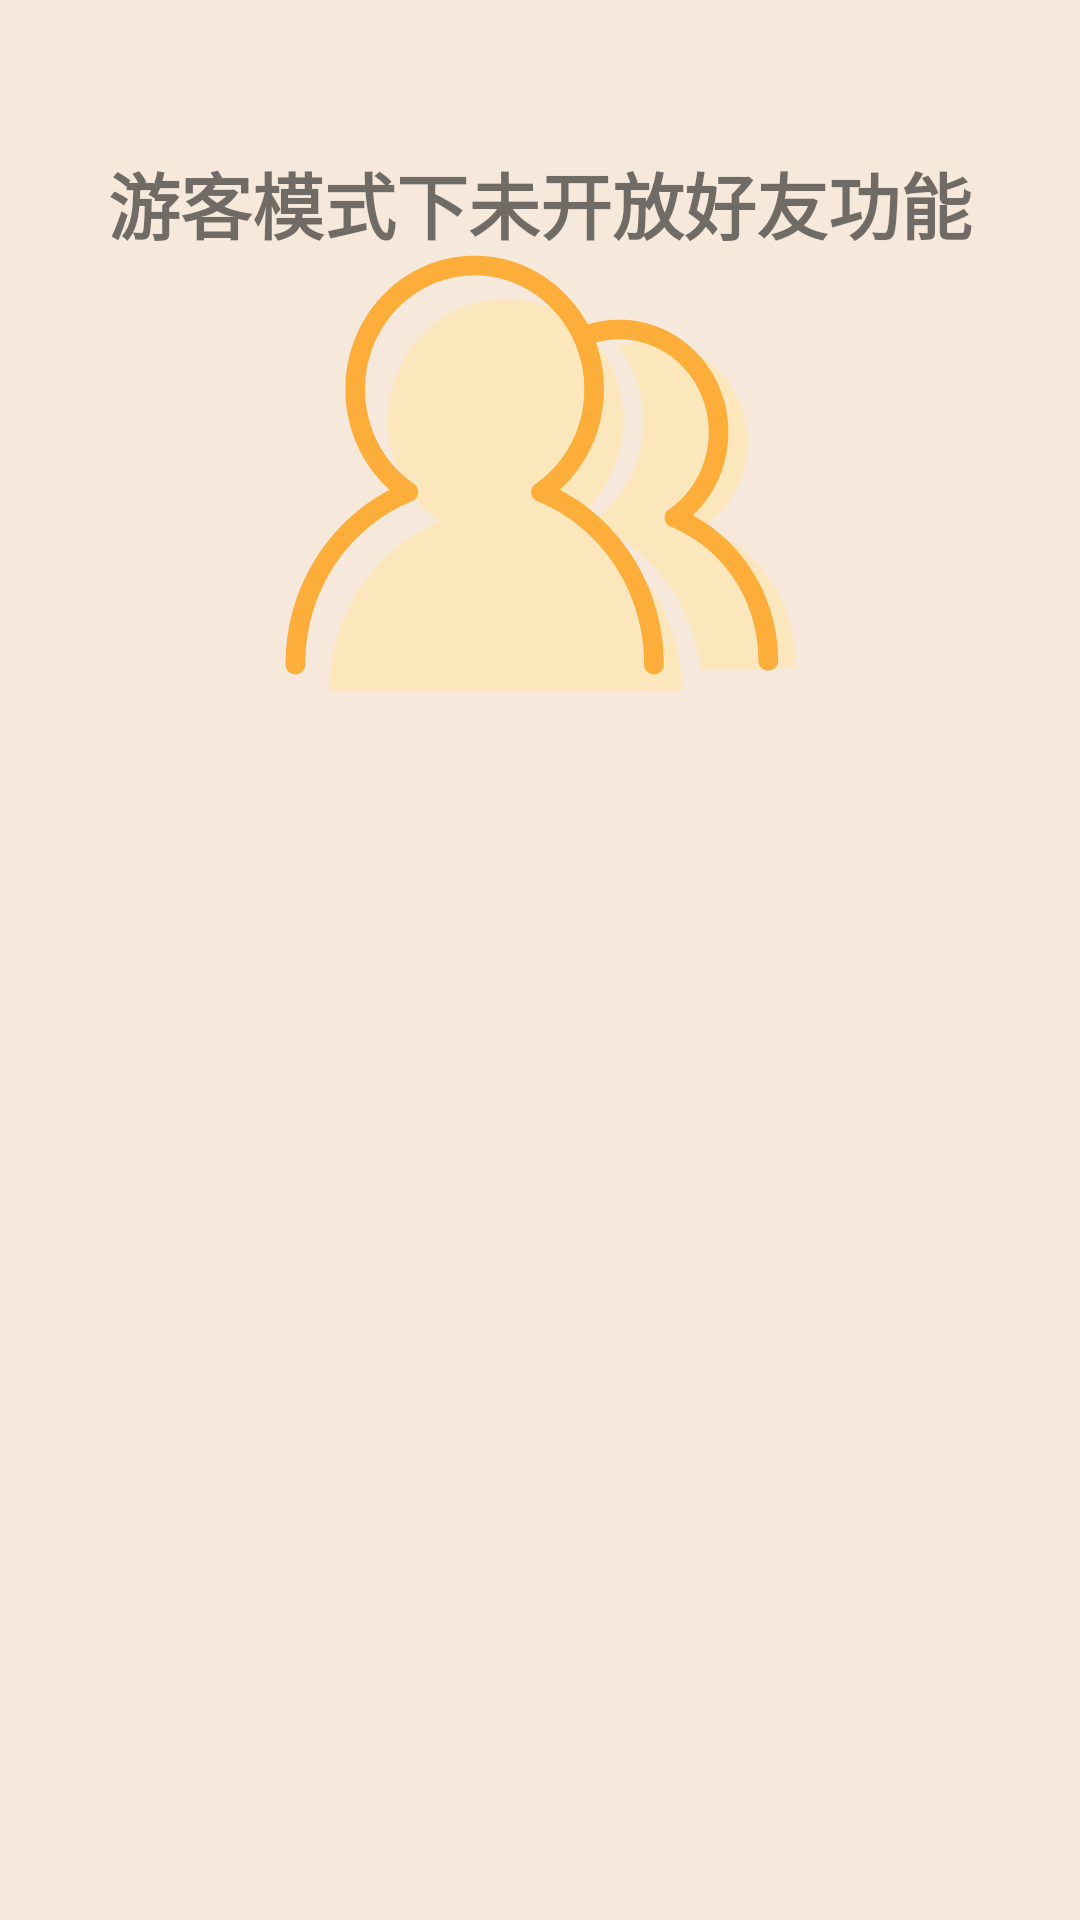

Layout XML and referenced resources for this Android screen:
<!-- AndroidManifest.xml: application theme Theme.WiFiLocation997 -->
<!-- res/layout/fragment_friend.xml -->
<?xml version="1.0" encoding="utf-8"?>
<LinearLayout xmlns:android="http://schemas.android.com/apk/res/android"
    xmlns:app="http://schemas.android.com/apk/res-auto"
    xmlns:tools="http://schemas.android.com/tools"
    android:layout_width="match_parent"
    android:layout_height="match_parent"
    android:orientation="vertical"
    android:background="#F6E9DC"
    tools:context=".fragment.FriendFragment">

    <TextView
        android:id="@+id/textView2"
        android:layout_width="match_parent"
        android:layout_height="wrap_content"
        android:layout_marginTop="50dp"
        android:text="游客模式下未开放好友功能"
        android:textAlignment="center"
        android:textSize="24sp"
        android:textStyle="bold" />

    <ImageView
        android:id="@+id/imageView"
        android:layout_width="match_parent"
        android:layout_height="wrap_content"
        app:srcCompat="@mipmap/friend_icon"
        tools:src="@mipmap/friend_icon" />
</LinearLayout>
<!-- resources referenced by this layout -->
<resources>
  <!-- mipmap friend_icon: png bitmap (mipmap-xxhdpi, 17032 bytes) -->
  <style name="Theme.WiFiLocation997" parent="Theme.MaterialComponents.DayNight.NoActionBar.Bridge">
          
          <item name="colorPrimary">@color/purple_500</item>
          <item name="colorPrimaryVariant">@color/purple_700</item>
          <item name="colorOnPrimary">@color/white</item>
          
          <item name="colorSecondary">@color/teal_200</item>
          <item name="colorSecondaryVariant">@color/teal_700</item>
          <item name="colorOnSecondary">@color/black</item>
          
          <item name="android:statusBarColor" tools:targetApi="l">#EFD4C2</item>
          
      </style>
  <color name="purple_500">#FF6200EE</color>
  <color name="purple_700">#FF3700B3</color>
  <color name="white">#FFFFFFFF</color>
  <color name="teal_200">#FF03DAC5</color>
  <color name="teal_700">#FF018786</color>
  <color name="black">#FF000000</color>
</resources>
